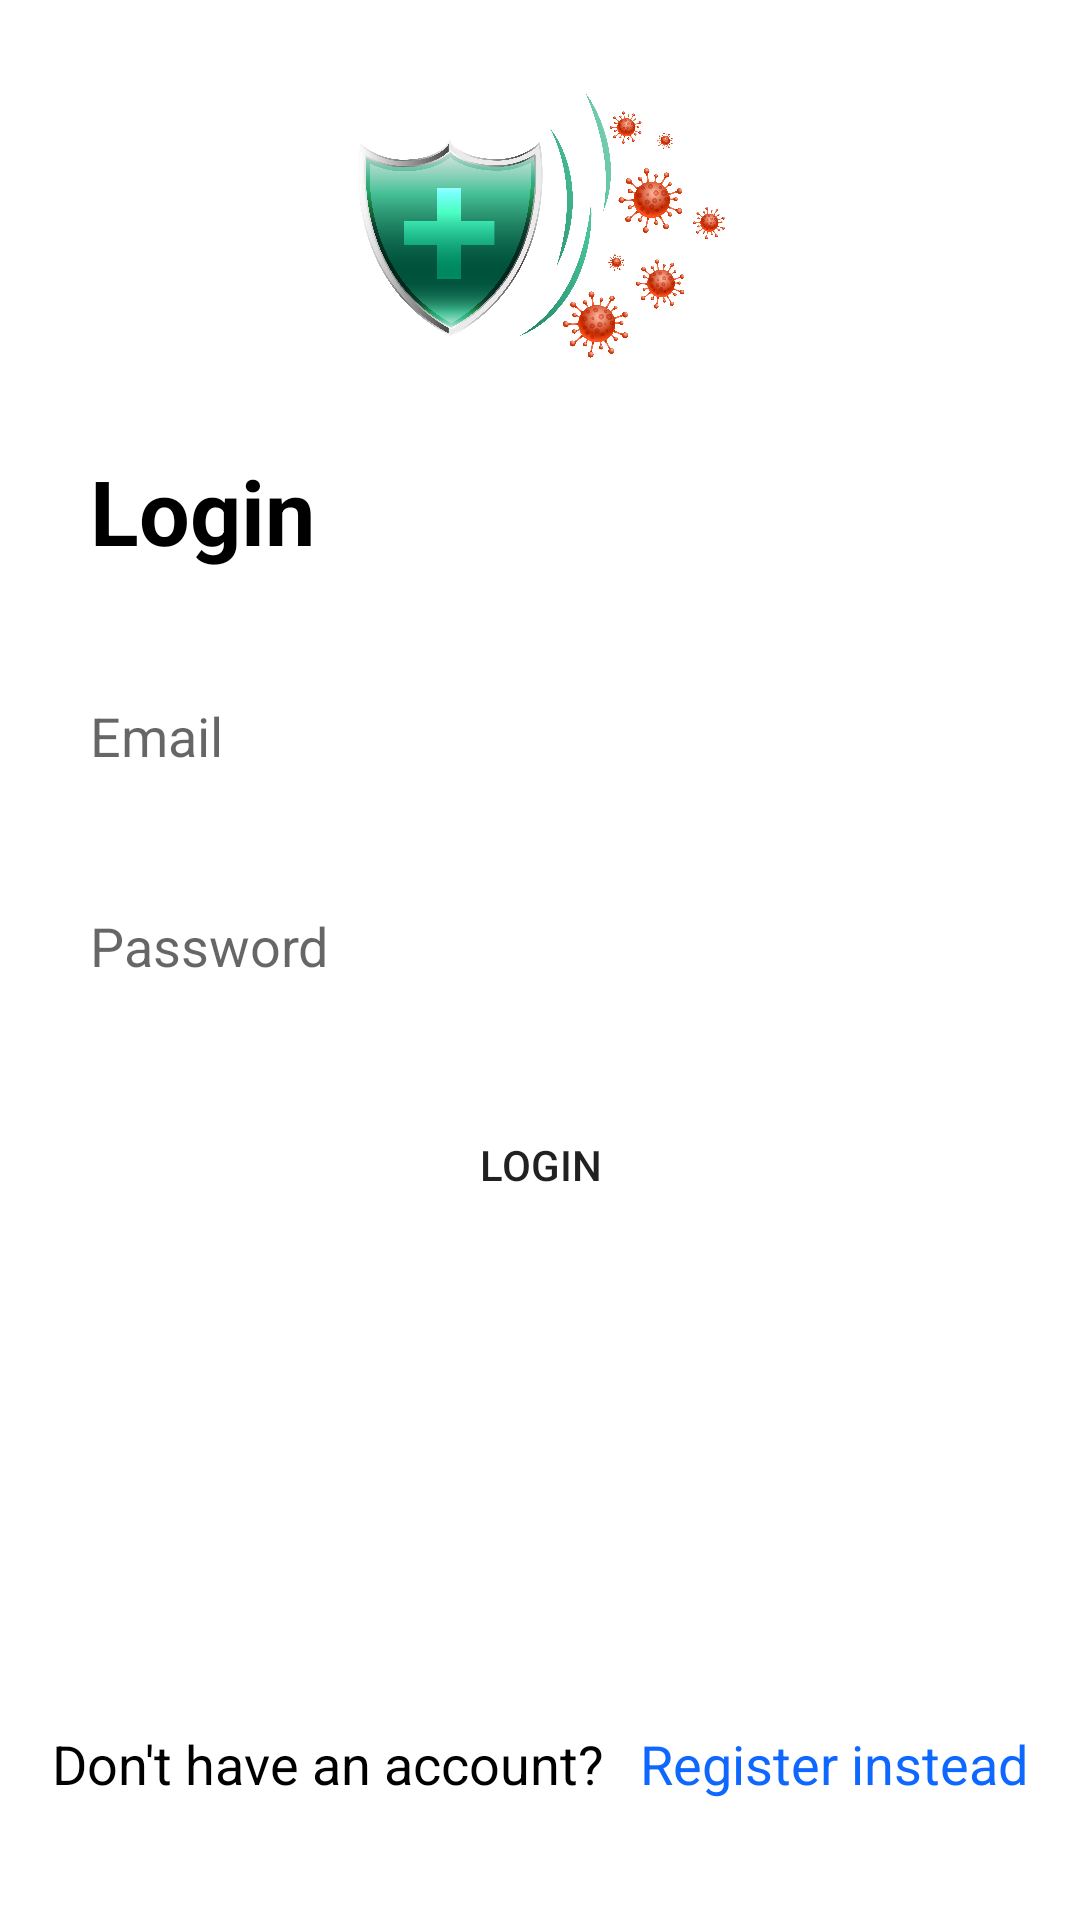

This screen was rendered from an Android layout file. Write that file and the resources it references.
<!-- AndroidManifest.xml: application theme Theme.CovidAPP -->
<!-- res/layout/activity_login.xml -->
<?xml version="1.0" encoding="utf-8"?>
<androidx.constraintlayout.widget.ConstraintLayout xmlns:android="http://schemas.android.com/apk/res/android"
    xmlns:app="http://schemas.android.com/apk/res-auto"
    xmlns:tools="http://schemas.android.com/tools"
    android:layout_width="match_parent"
    android:layout_height="match_parent"
    tools:ignore="MissingConstraints"
    tools:context=".LoginActivity">



  <ImageView
      android:id="@+id/login_logo"
      android:layout_width="match_parent"
      android:layout_height="150dp"
      android:src="@drawable/login"
      tools:ignore="MissingConstraints"></ImageView>

  <TextView
      android:id="@+id/title_login"
      android:layout_width="wrap_content"
      android:layout_height="wrap_content"
      android:text="@string/login"
      android:textStyle="bold"
      android:textSize="@dimen/text_size_x_jumbo"
      android:textColor="@color/black"
      tools:ignore="MissingConstraints"
     app:layout_constraintTop_toBottomOf="@id/login_logo"
      android:paddingLeft="30dp"
      android:paddingBottom="@dimen/text_size_s"
     />


  <EditText
      android:id="@+id/email_edit"
      android:hint="@string/email"
      android:layout_width="match_parent"
      android:layout_height="@dimen/text_height_xl"
      app:layout_constraintTop_toBottomOf="@id/title_login"
      app:layout_constraintStart_toStartOf="parent"
      app:layout_constraintEnd_toEndOf="parent"
      android:textColor="@color/black"
      android:background="@drawable/edit_text_background"
      android:layout_margin="@dimen/text_size_xxl"
      android:paddingLeft="@dimen/text_size_s"
      android:drawableStart="@drawable/user_icon"
      android:drawablePadding="@dimen/text_size_s"
      android:inputType="textEmailAddress"
      />


  <EditText
      android:id="@+id/password_edit"
      android:hint="@string/password"
      android:layout_width="match_parent"
      android:layout_height="@dimen/text_height_xl"
      app:layout_constraintTop_toBottomOf="@id/email_edit"
      app:layout_constraintStart_toStartOf="parent"
      app:layout_constraintEnd_toEndOf="parent"
      android:textColor="@color/black"
      android:background="@drawable/edit_text_background"
      android:layout_margin="@dimen/text_size_xxl"
      android:paddingLeft="@dimen/text_size_s"
      android:drawableStart="@drawable/lock_icon"
      android:drawablePadding="@dimen/text_size_s"
      android:inputType="textPassword"
      />

  <TextView
      android:visibility="gone"
      android:id="@+id/forgot_txt"
      android:layout_width="wrap_content"
      android:layout_height="wrap_content"
      android:text="@string/forgot"
      android:textColor="@color/black"
      app:layout_constraintTop_toBottomOf="@id/password_edit"
      app:layout_constraintEnd_toEndOf="parent"
      android:layout_marginRight="@dimen/text_height"
      android:layout_marginTop="@dimen/text_size_x_jumbo"
      />

  <Button
      android:id="@+id/login_btn"
      android:layout_width="match_parent"
      android:layout_height="wrap_content"
      android:text="@string/login"
      app:layout_constraintTop_toBottomOf="@id/forgot_txt"
      android:background="@drawable/button_background"
      android:layout_margin="@dimen/space_jumbo"
      />

  <androidx.constraintlayout.widget.ConstraintLayout
      android:layout_width="wrap_content"
      android:layout_height="wrap_content"
      app:layout_constraintBottom_toBottomOf="parent"
      app:layout_constraintEnd_toEndOf="parent"
      app:layout_constraintStart_toStartOf="parent"
      android:layout_marginBottom="@dimen/text_height"
      >
  <TextView
      android:id="@+id/txt1"
      android:layout_width="wrap_content"
      android:layout_height="wrap_content"
      android:textColor="@color/colorTextBlack"
      android:textSize="18dp"
      android:text="Don't have an account?"
      android:layout_marginLeft="12dp"

      />
  <TextView
      android:id="@+id/register_link"
      android:layout_width="wrap_content"
      android:layout_height="wrap_content"
      android:textColor="@color/colorTextPrimary"
      android:textSize="18dp"
      android:text="Register instead"
      android:layout_marginLeft="12dp"
      app:layout_constraintLeft_toRightOf="@id/txt1"

      />
  </androidx.constraintlayout.widget.ConstraintLayout>

</androidx.constraintlayout.widget.ConstraintLayout>
<!-- resources referenced by this layout -->
<resources>
  <color name="black">#FF000000</color>
  <color name="colorTextBlack">#000000</color>
  <color name="colorTextPrimary">#0E68FF</color>
  <dimen name="space_jumbo">24dp</dimen>
  <dimen name="text_height">40dp</dimen>
  <dimen name="text_height_xl">50dp</dimen>
  <dimen name="text_size_s">10sp</dimen>
  <dimen name="text_size_x_jumbo">30sp</dimen>
  <dimen name="text_size_xxl">20sp</dimen>
  <!-- drawable button_background (drawable-mdpi) -->
  <?xml version="1.0" encoding="utf-8"?>
  <layer-list xmlns:android="http://schemas.android.com/apk/res/android">
  <item>
      <shape android:shape="rectangle">
  
  
          <corners android:radius="20dp"/>
      </shape>
  </item>
  </layer-list>
  <!-- drawable login: jpg bitmap (drawable-xhdpi, 711801 bytes) -->
  <string name="email">Email</string>
  <string name="forgot">Forgot Password?</string>
  <string name="login">Login</string>
  <string name="password">Password</string>
  <style name="Theme.CovidAPP" parent="Theme.MaterialComponents.DayNight.NoActionBar">
          
          <item name="colorPrimary">@color/purple_500</item>
          <item name="colorPrimaryVariant">@color/purple_700</item>
          <item name="colorOnPrimary">@color/white</item>
          
          <item name="colorSecondary">@color/teal_200</item>
          <item name="colorSecondaryVariant">@color/teal_700</item>
          <item name="colorOnSecondary">@color/black</item>
          
          <item name="android:statusBarColor" tools:targetApi="l">?attr/colorPrimaryVariant</item>
          
      </style>
  <color name="purple_500">#FF6200EE</color>
  <color name="purple_700">#FF3700B3</color>
  <color name="white">#FFFFFFFF</color>
  <color name="teal_200">#FF03DAC5</color>
  <color name="teal_700">#FF018786</color>
</resources>
